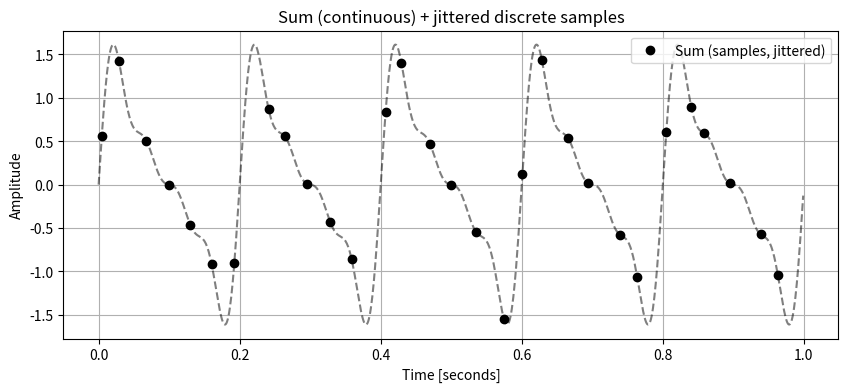

Here is the Python script that generated this plot:
import numpy as np
import matplotlib.pyplot as plt

# === Parameters ===
f0 = 5
T = 1.0
Fs = 30
num_harmonics = 4
amplitudes = [1, 0.6, 0.35, 0.2]

# Time vectors
t_cont = np.linspace(0, T, 1000, endpoint=False)
t_disc = np.linspace(0, T, int(Fs*T), endpoint=False)
t_disc_jittered = t_disc + (np.random.rand(len(t_disc)) - 0.5) * (1/Fs) * 0.5

# Continuous sum
sum_cont = np.sum([A * np.sin(2*np.pi*k*f0*t_cont)
                   for k, A in enumerate(amplitudes, start=1)], axis=0)

# Jittered discrete sum
sum_disc_jittered = np.sum([A * np.sin(2*np.pi*k*f0*t_disc_jittered)
                            for k, A in enumerate(amplitudes, start=1)], axis=0)

# Plot
plt.figure(figsize=(10, 4))
plt.plot(t_disc_jittered, sum_disc_jittered, 'ko', label='Sum (samples, jittered)')
plt.plot(t_cont, sum_cont, 'k--', alpha=0.5)
plt.title("Sum (continuous) + jittered discrete samples")
plt.xlabel("Time [seconds]")
plt.ylabel("Amplitude")
plt.grid(True)
plt.legend()
plt.show()
